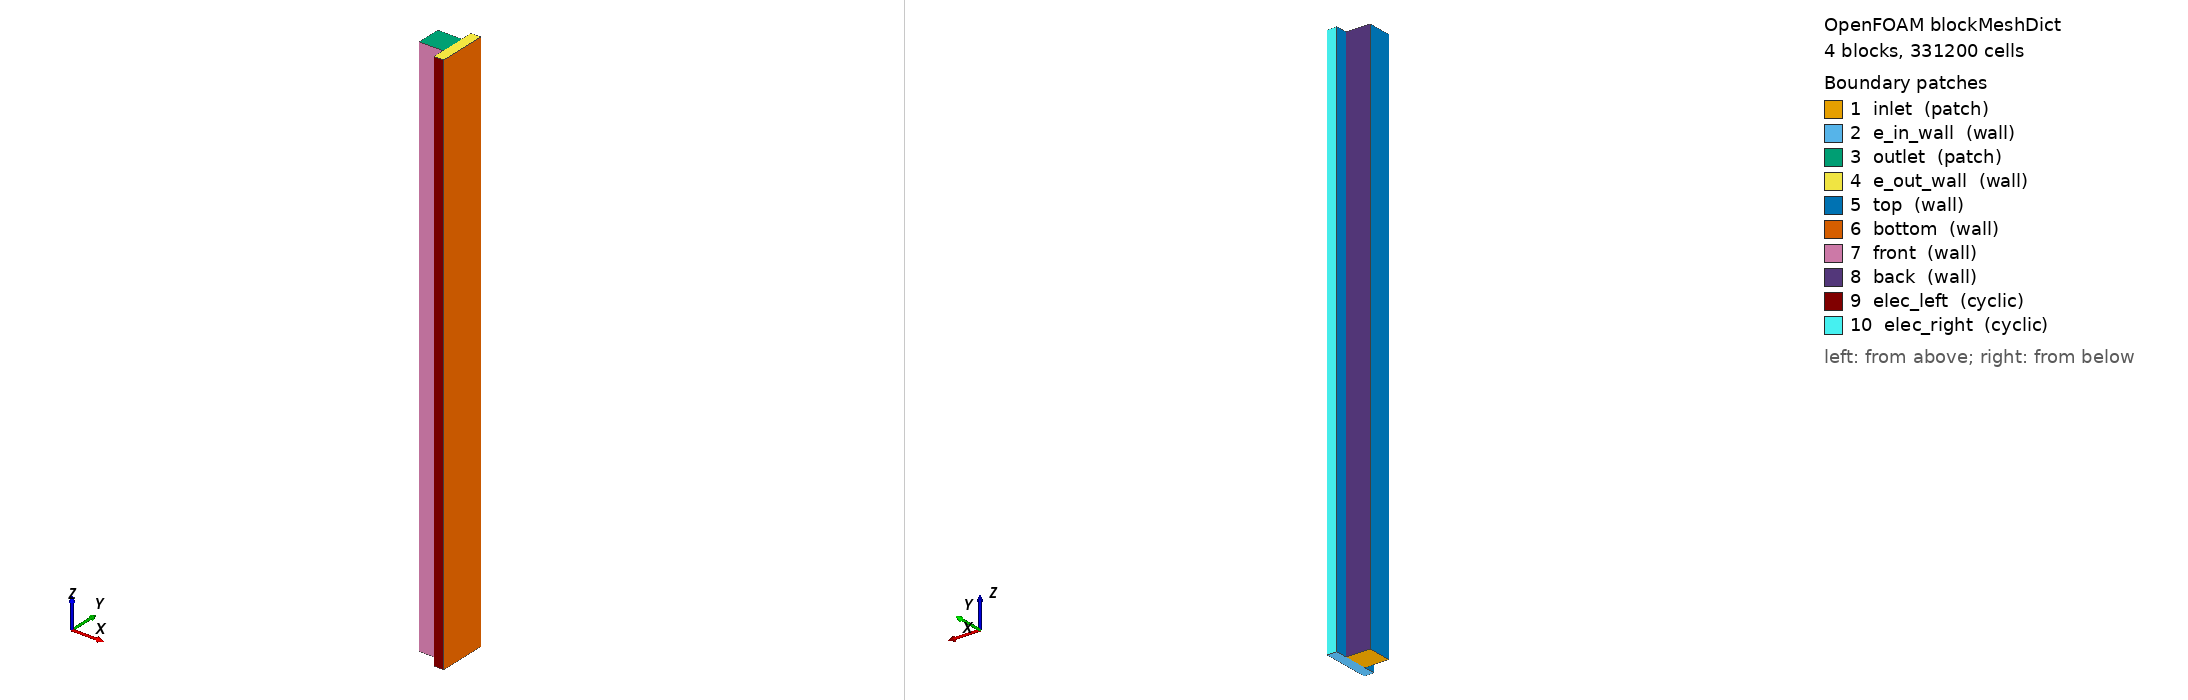

OpenFOAM case: the mesh blockMesh builds from blockMeshDict, 4 block(s), 331200 cells. Boundary patches (legend numbers): 1 inlet (patch), 2 e_in_wall (wall), 3 outlet (patch), 4 e_out_wall (wall), 5 top (wall), 6 bottom (wall), 7 front (wall), 8 back (wall), 9 elec_left (cyclic), 10 elec_right (cyclic). Left view from above one corner, right view from below the opposite corner. Boundary conditions: 4 field file(s) under 0/; 10 of 10 drawn patches have an entry in a shipped field file.

=== system/blockMeshDict ===
/*--------------------------------*- C++ -*----------------------------------*\
| =========                 |                                                 |
| \\      /  F ield         | OpenFOAM: The Open Source CFD Toolbox           |
|  \\    /   O peration     | Version:  v1906                                 |
|   \\  /    A nd           | Web:      www.OpenFOAM.com                      |
|    \\/     M anipulation  |                                                 |
\*---------------------------------------------------------------------------*/
FoamFile
{
    version     2.0;
    format      ascii;
    class       dictionary;
    object      blockMeshDict;
}
// * * * * * * * * * * * * * * * * * * * * * * * * * * * * * * * * * * * * * //

scale  0.001;

vertices
(
    // Channel
    (0 0 0)       // 0
    (1 0 0)     // 1
    (1 1 0)     // 2
    (0 1 0)       // 3
    (0 0 23)      // 4
    (1 0 23)    // 5
    (1 1 23)    // 6
    (0 1 23)      // 7

    // Electrode below channel
    (1.4 0 0)     // 8
    (1.4 1 0)     // 9
    (1.4 0 23)    // 10
    (1.4 1 23)    // 11
 
    // Right electrode extension
    (1.4 1.5 0)     // 12
    (1.4 1.5 23)     // 13
    (1 1.5 23)     // 14
    (1 1.5 0)     // 15

    // Left electrode extension
    (1.4 -0.5 0)     // 16
    (1 -0.5 0)     // 17
    (1 -0.5 23)     // 18
    (1.4 -0.5 23)     // 19
);

blocks
(
    // Channel
    hex (0 1 2 3 4 5 6 7) (10 40 460) simpleGrading (1 1 1)

    // Electrode below
    hex (1 8 9 2 5 10 11 6) (4 40 460) simpleGrading (1 1 1)

    // Electrode left
    hex (2 9 12 15 6 11 13 14) (4 20 460) simpleGrading (1 1 1)

    // Electrode right
    hex (17 16 8 1 18 19 10 5) (4 20 460) simpleGrading (1 1 1)

);

boundary
(
    inlet
    {
        type patch;
        faces
        (
            (0 3 2 1)
	);
    }

    // Electrode inlet wall
    e_in_wall
    {
	type wall;
	faces
	(
	    (1 2 9 8)
        (2 15 12 9)
        (17 1 8 16)
	);
    }

    outlet
    {
        type patch;
        faces
        (
            (4 5 6 7)
        );
    }

    // Electrode outlet wall
    e_out_wall
    {
	type wall;
	faces
	(
	    (5 10 11 6)
        (18 19 10 5)
        (6 11 13 14)
	);
    }

    top
    {
        type wall;
        faces
        (
	    (0 4 7 3)
        (17 18 5 1)
        (2 6 14 15)
        );
    }

    bottom
    {
        type wall;
        faces
        (
	    // Membrane. Interface to be treated as defaultface
        (8 9 11 10)
        (9 12 13 11)
        (16 8 10 19)      
        );
    }

    front
    {
        type wall;
        faces
        (
	    // Channel front
            (0 1 5 4)
	    //(1 8 10 5)

        );
    }
    // right boundary
    back
    {
        type wall;
        faces
        (
	    (3 7 6 2)

        );
    }

    // Transverse flow outlet towards
    // the remaining of the electrode 
    elec_left
    {
        type cyclic;
        faces
    (
        (17 16 19 18)
        //(15 14 13 12)
    );
    neighbourPatch elec_right;
    }

    elec_right
    {
        type cyclic;
        faces
    (
        (15 14 13 12)
    );
    neighbourPatch elec_left;
    }
);

// ************************************************************************* //


=== system/controlDict ===
/*--------------------------------*- C++ -*----------------------------------*\
| =========                 |                                                 |
| \\      /  F ield         | OpenFOAM: The Open Source CFD Toolbox           |
|  \\    /   O peration     | Version:  v1906                                 |
|   \\  /    A nd           | Web:      www.OpenFOAM.com                      |
|    \\/     M anipulation  |                                                 |
\*---------------------------------------------------------------------------*/
FoamFile
{
    version     2.0;
    format      ascii;
    class       dictionary;
    location    "system";
    object      controlDict;
}
// * * * * * * * * * * * * * * * * * * * * * * * * * * * * * * * * * * * * * //

application     brinkmanPisoFoam;

startFrom       latestTime;

startTime       0;

stopAt          endTime;

endTime         0.23;

deltaT          5e-6;

writeControl    adjustableRunTime;

writeInterval   1e-3;

purgeWrite      0;

writeFormat     ascii;

writePrecision  6;

writeCompression off;

timeFormat      general;

timePrecision   6;

runTimeModifiable true;

adjustTimeStep	yes;

maxDeltaT       1e-4;

maxCo           0.9;



// ************************************************************************* //


=== 0/A ===
/*--------------------------------*- C++ -*----------------------------------*\
| =========                 |                                                 |
| \\      /  F ield         | OpenFOAM: The Open Source CFD Toolbox           |
|  \\    /   O peration     | Version:  v2006                                 |
|   \\  /    A nd           | Website:  www.openfoam.com                      |
|    \\/     M anipulation  |                                                 |
\*---------------------------------------------------------------------------*/
FoamFile
{
    version     2.0;
    format      ascii;
    class       volScalarField;
    object      A;
}
// * * * * * * * * * * * * * * * * * * * * * * * * * * * * * * * * * * * * * //

dimensions      [0 0 0 0 0 0 0];

internalField   uniform 0;

boundaryField
{
    inlet
    {
        // Pure reactant
        type            fixedValue;
        value           uniform 0.05;
    }

    outlet
    {
        // Open boundary
        type            inletOutlet;
        inletValue      $internalField;
        value           $internalField;
    }


    top
    {
        // Impermeable boundary
        type              zeroGradient;
    }

    bottom
    {
        // Impermeable boundary
        type              zeroGradient;
    }

    front
    {
        // Impermeable boundary
        type              zeroGradient;
    }

    back
    {
        // Impermeable boundary
        type              zeroGradient;
    }
    // Electrode inlet, no flow
    e_in_wall
    {
        type            zeroGradient;
    }
    // Electrode outlet, no flow
    e_out_wall
    {
        type            zeroGradient;
    }

    // Transverse flow
    elec_left
    {
        type            cyclic;
    }

    elec_right
    {
        type            cyclic;
    }
}


// ************************************************************************* //


=== 0/U ===
/*--------------------------------*- C++ -*----------------------------------*\
| =========                 |                                                 |
| \\      /  F ield         | OpenFOAM: The Open Source CFD Toolbox           |
|  \\    /   O peration     | Version:  v1906                                 |
|   \\  /    A nd           | Web:      www.OpenFOAM.com                      |
|    \\/     M anipulation  |                                                 |
\*---------------------------------------------------------------------------*/
FoamFile
{
    version     2.0;
    format      ascii;
    class       volVectorField;
    object      U;
}
// * * * * * * * * * * * * * * * * * * * * * * * * * * * * * * * * * * * * * //

dimensions      [0 1 -1 0 0 0 0];

internalField   uniform (0 0 0);

boundaryField
{
    // #includeEtc "caseDicts/setConstraintTypes"
    
    inlet
    {
        type            fixedValue;
        value           uniform (0 0 1.67); // $internalField;
    }

    // Electrode inlet, no flow
    e_in_wall
    {
        type            noSlip;
         
    }

    // Electrode outlet, no flow
    e_out_wall
    {
        type            noSlip;
    }

    outlet
    {
        //type            pressureInletOutletVelocity;
        //value           $internalField;
        type              zeroGradient;
    }

    top
    {
        type            noSlip;
    }

    bottom
    {
        type            noSlip;
    }

    front
    {
        type            noSlip;
    }

    back
    {
        type            noSlip;
    }

    // Transverse flow
    elec_left
    {
        type            cyclic;
    }

    elec_right
    {
        type            cyclic;
    }

}

// ************************************************************************* //


=== 0/Ydefault ===
/*--------------------------------*- C++ -*----------------------------------*\
| =========                 |                                                 |
| \\      /  F ield         | OpenFOAM: The Open Source CFD Toolbox           |
|  \\    /   O peration     | Version:  v2006                                 |
|   \\  /    A nd           | Website:  www.openfoam.com                      |
|    \\/     M anipulation  |                                                 |
\*---------------------------------------------------------------------------*/
FoamFile
{
    version     2.0;
    format      ascii;
    class       volScalarField;
    location    "0";
    object      Ydefault;
}
// * * * * * * * * * * * * * * * * * * * * * * * * * * * * * * * * * * * * * //

dimensions      [0 0 0 0 0 0 0];

internalField   uniform 0.0;

boundaryField
{
    inlet
    {
        type            fixedValue;
        value           uniform 0.0;
    }

    outlet
    {
        // No nitrogen at the exit (pure oxygen)
        type            inletOutlet;
        inletValue      uniform 0.0;
        value           uniform 0.0;
    }

    top
    {
        // Impermeable boundary
        type              zeroGradient;
    }

    bottom
    {
        // Impermeable boundary
        type              zeroGradient;
    }

    front
    {
        // Impermeable boundary
        type              zeroGradient;
    }

    back
    {
        // Impermeable boundary
        type              zeroGradient;
    }
    
    e_in_wall
    {
        type            zeroGradient;
    }
    // Electrode outlet, no flow
    e_out_wall
    {
        type            zeroGradient;
    }

    // Transverse flow
    elec_outflow
    {
        type            cyclic;
    }
}

// ************************************************************************* //


=== 0/p ===
/*--------------------------------*- C++ -*----------------------------------*\
| =========                 |                                                 |
| \\      /  F ield         | OpenFOAM: The Open Source CFD Toolbox           |
|  \\    /   O peration     | Version:  v1906                                 |
|   \\  /    A nd           | Web:      www.OpenFOAM.com                      |
|    \\/     M anipulation  |                                                 |
\*---------------------------------------------------------------------------*/
FoamFile
{
    version     2.0;
    format      ascii;
    class       volScalarField;
    object      p;
}
// * * * * * * * * * * * * * * * * * * * * * * * * * * * * * * * * * * * * * //

dimensions      [0 2 -2 0 0 0 0];

internalField   uniform 1e5;

boundaryField
{
    // #includeEtc "caseDicts/setConstraintTypes"

    inlet
    {
        //type            fixedFluxPressure;
        //value           $internalField;
        type              zeroGradient;
    }

    // Electrode inlet, no flow
    e_in_wall
    {
        type            fixedFluxPressure;
    }

    outlet
    {
        type            fixedValue;
        value           $internalField;
    }

    // Electrode outlet, no flow
    e_out_wall
    {
        type            fixedFluxPressure;
    }


    top
    {
        type            fixedFluxPressure;
    }

    bottom
    {
        type            fixedFluxPressure;
    }

    front
    {
        type            fixedFluxPressure;
    }

    back
    {
        type            fixedFluxPressure;
    }

    // Transverse flow
    elec_left
    {
        type            cyclic;
    }

    elec_right
    {
        type            cyclic;
    }

}

// ************************************************************************* //
